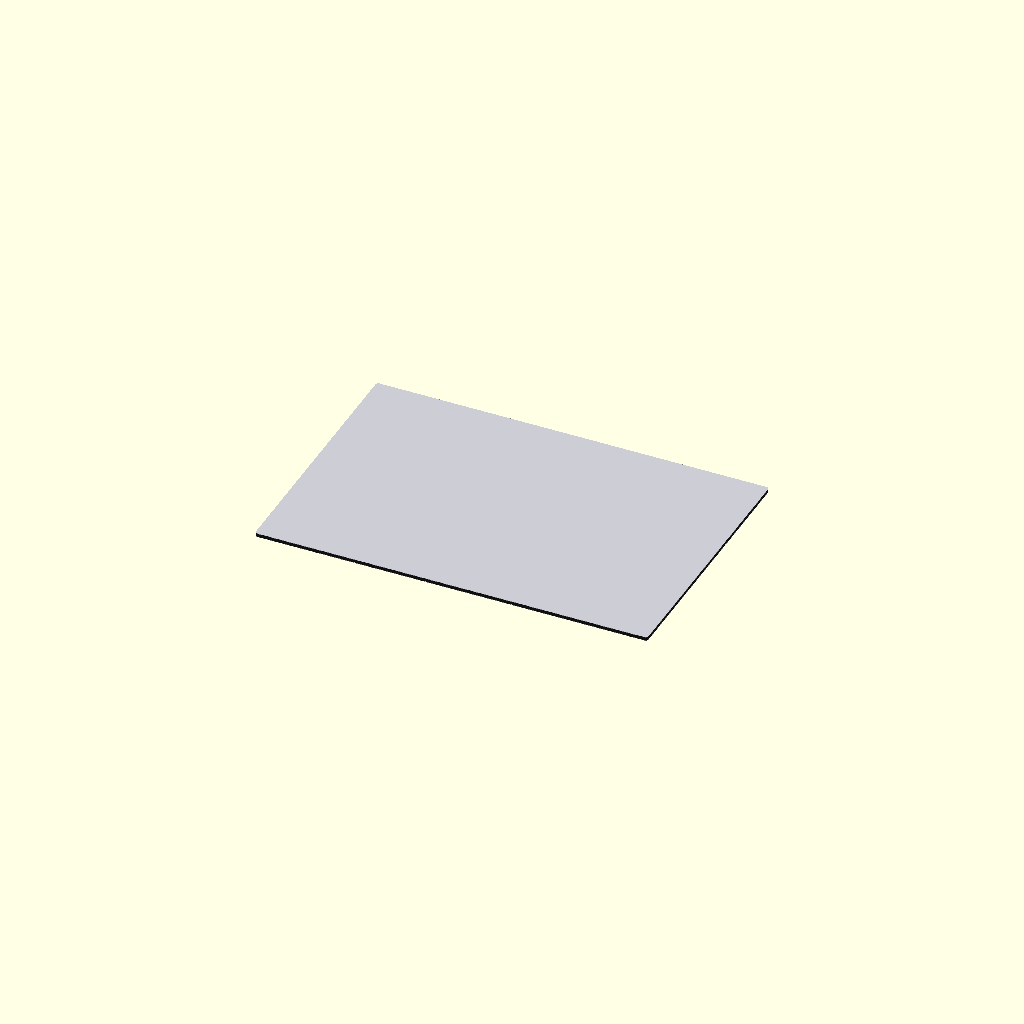
Cell 1: the model at its default parameters.
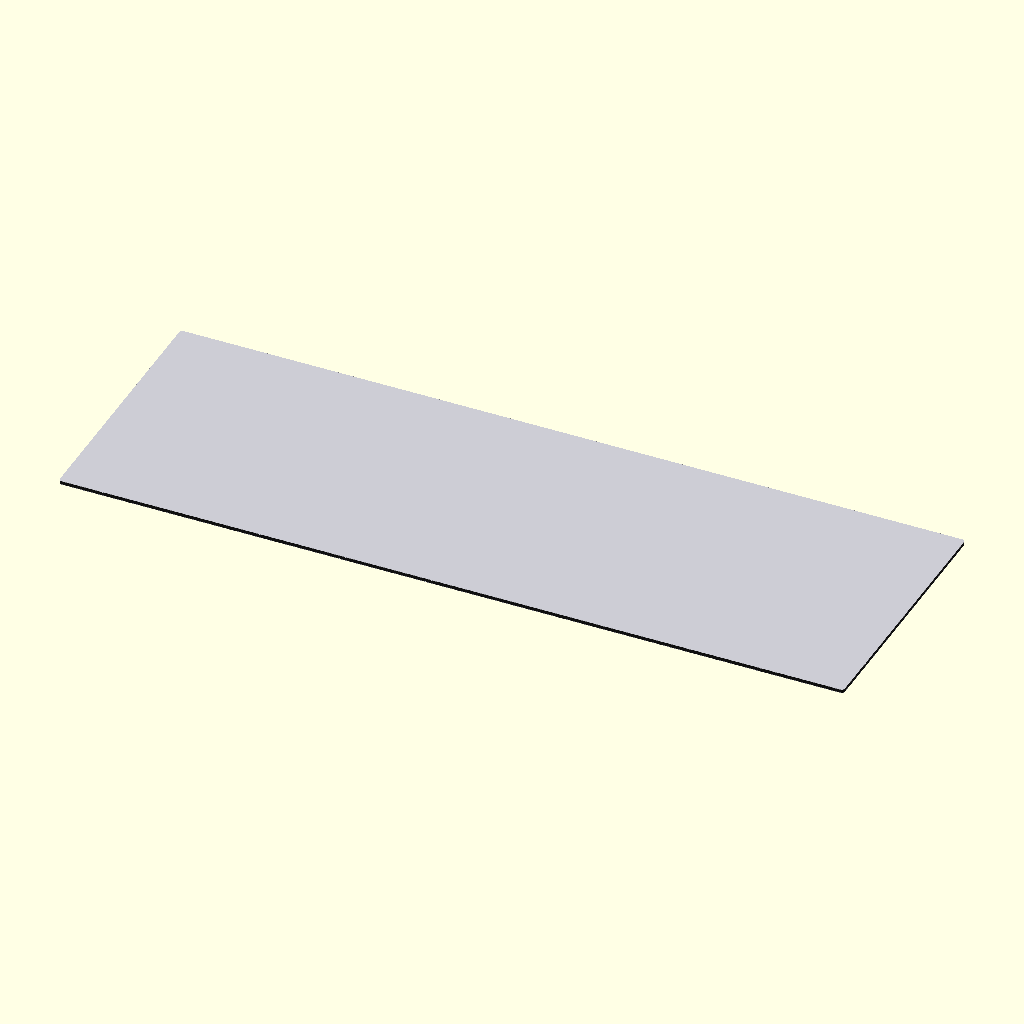
Cell 2 — sheet_length set to 600, the other parameters unchanged.
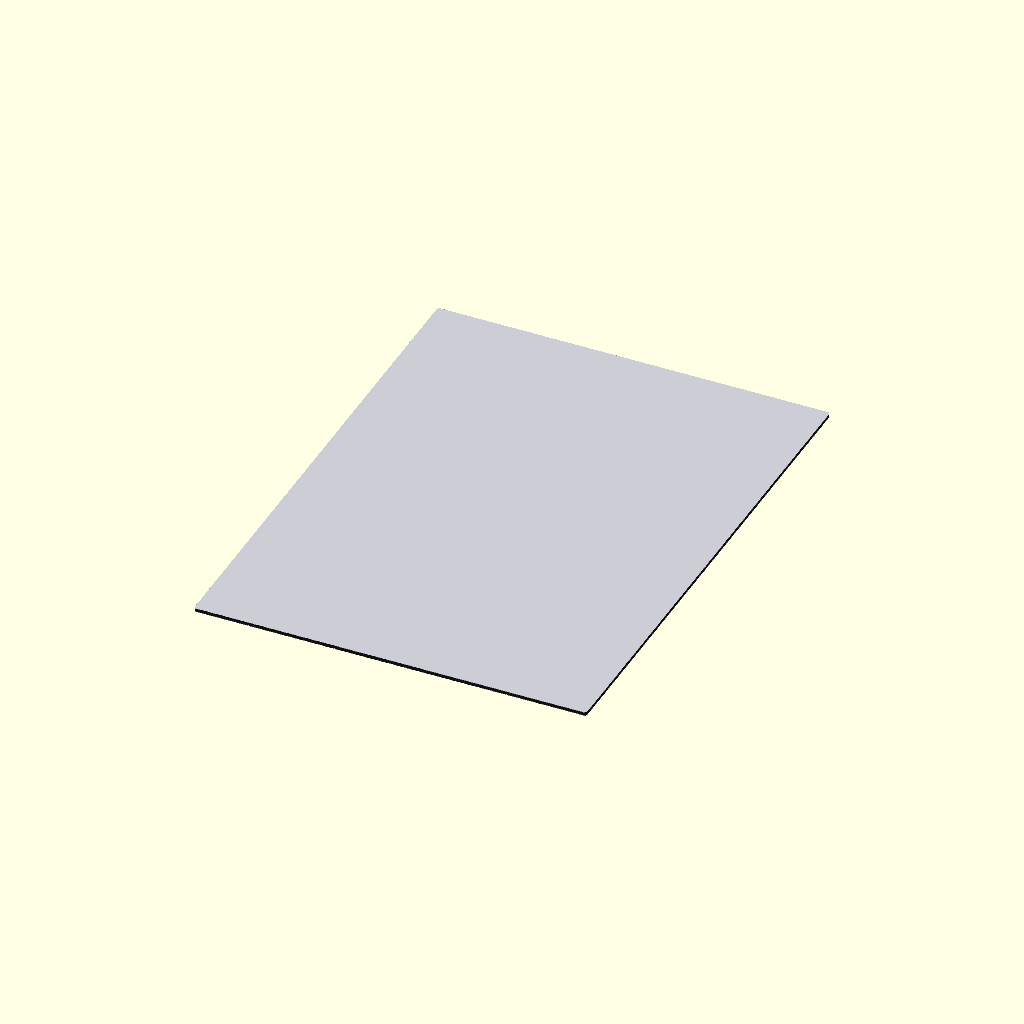
Cell 3 — sheet_width set to 400, the other parameters unchanged.
All cells are drawn from one camera (rotation 55°, 0°, 25°, orthographic, colour scheme Cornfield), so only the parameter changes between them.
The OpenSCAD source (additional_study/matched_effort/results/direct_vlm/scad/sheet__DiBond.scad):
$fn = 96;

// DiBond sheet dimensions (mm)
sheet_length    = 300;
sheet_width     = 200;
sheet_thickness = 3;

// DiBond construction: aluminum skins + polyethylene core
skin_thickness = 0.3;  // typical thin Al skin
corner_radius  = 2;

// Robust overlap to guarantee a single connected manifold after CGAL
eps = 0.05;

module rounded_plate(l, w, t, r){
    r2 = min(r, min(l, w)/2);
    // Use minkowski for reliable rounded corners (avoids offset edge cases)
    linear_extrude(height=t, center=true, convexity=10)
        minkowski() {
            square([l - 2*r2, w - 2*r2], center=true);
            circle(r=r2);
        }
}

module dibond_sheet(l, w, t, r, skin_t){
    skin_t2 = min(skin_t, t/2 - eps);          // keep valid even if user sets too thick
    core_t  = max(t - 2*skin_t2, eps);         // ensure non-zero core

    union() {
        // Core (slightly thickened to overlap skins)
        color([0.10, 0.10, 0.10])
            rounded_plate(l, w, core_t + 2*eps, r);

        // Top aluminum skin (position computed from thicknesses; overlaps core by eps)
        color([0.80, 0.80, 0.83])
            translate([0, 0, core_t/2 + skin_t2/2 - eps])
                rounded_plate(l, w, skin_t2 + 2*eps, r);

        // Bottom aluminum skin (position computed from thicknesses; overlaps core by eps)
        color([0.80, 0.80, 0.83])
            translate([0, 0, -(core_t/2 + skin_t2/2 - eps)])
                rounded_plate(l, w, skin_t2 + 2*eps, r);
    }
}

dibond_sheet(sheet_length, sheet_width, sheet_thickness, corner_radius, skin_thickness);
Parameter table extracted from the source (name, type, default, range or options):
sheet_length: number, default 300
sheet_width: number, default 200
sheet_thickness: number, default 3
skin_thickness: number, default 0.3
corner_radius: number, default 2
eps: number, default 0.05
